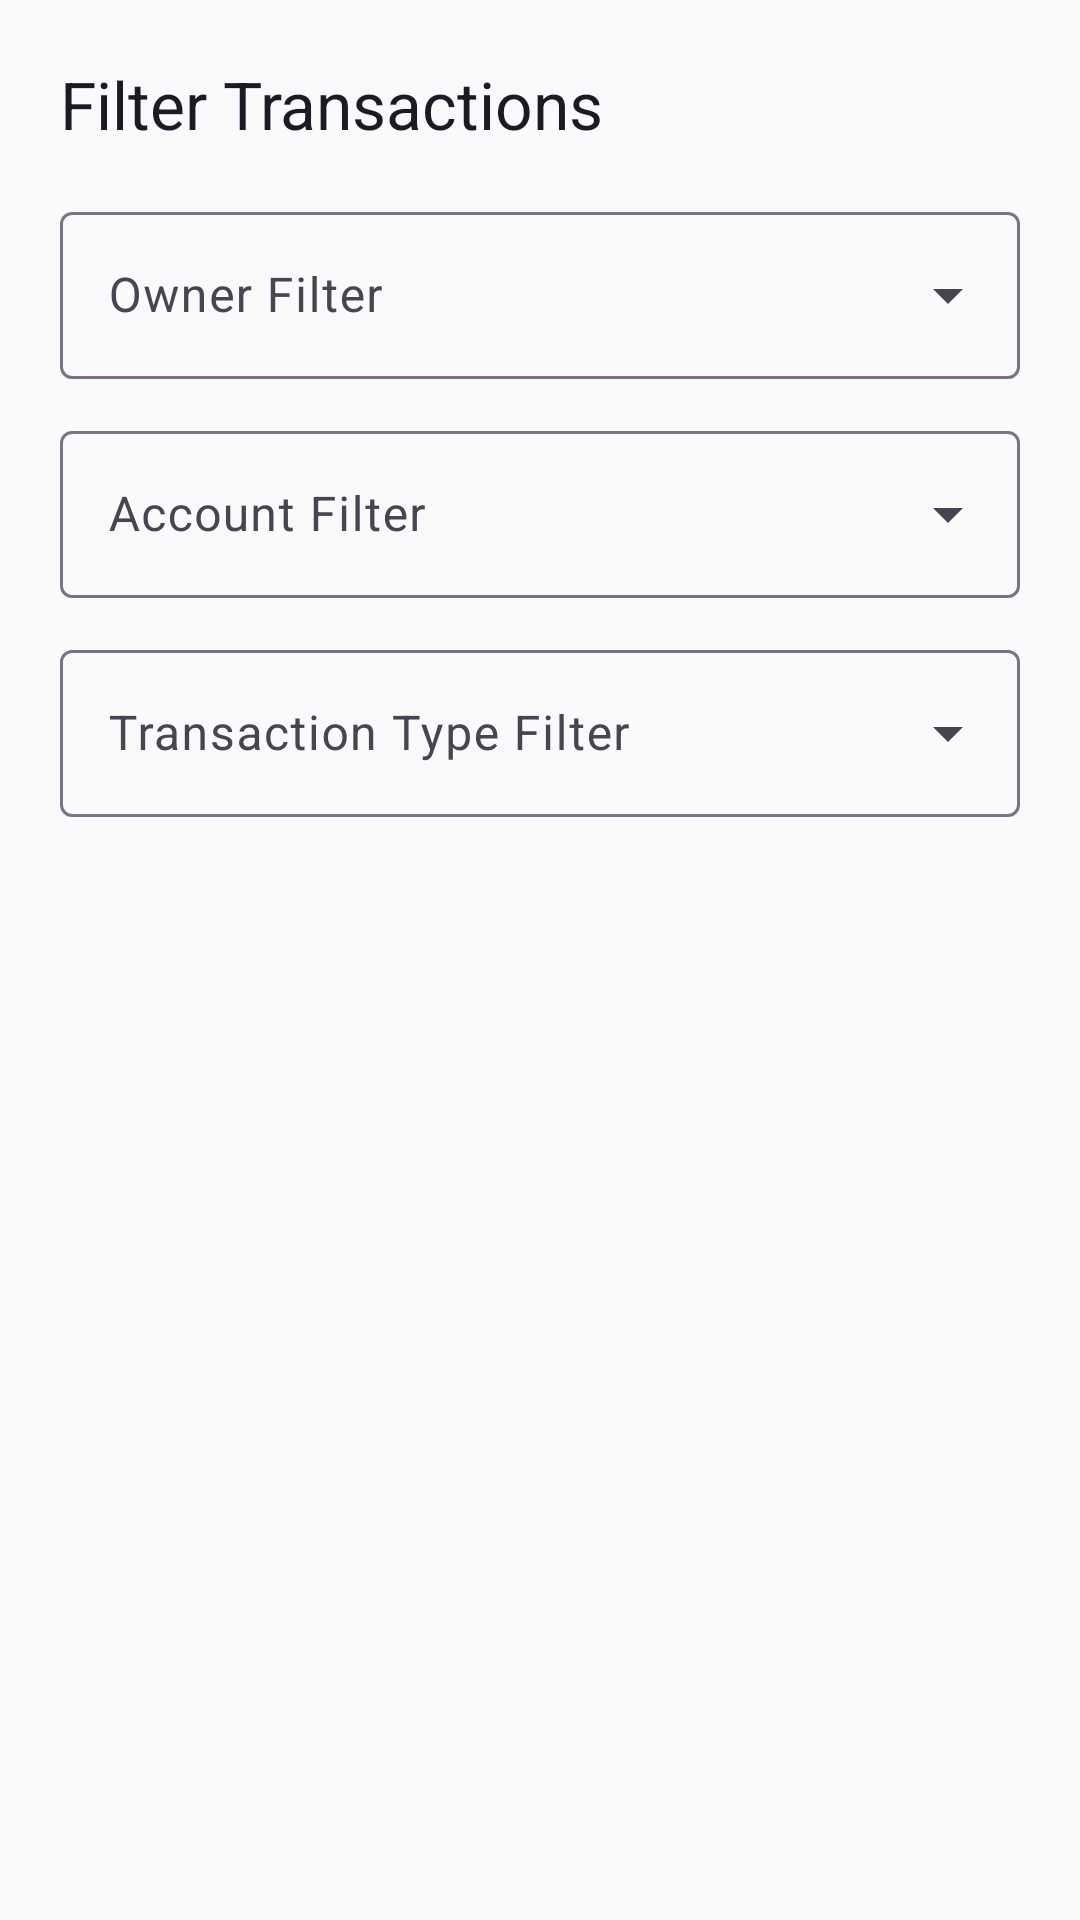

The Android layout XML behind this screen, and the referenced resources:
<!-- AndroidManifest.xml: application theme Theme.PersonalFinanceExpenseTrackerAndroidApp -->
<!-- res/layout/dialog_transaction_filter.xml -->
<?xml version="1.0" encoding="utf-8"?>
<LinearLayout xmlns:android="http://schemas.android.com/apk/res/android"
    android:layout_width="match_parent"
    android:layout_height="wrap_content"
    android:orientation="vertical"
    android:padding="20dp">

    <TextView
        android:layout_width="wrap_content"
        android:layout_height="wrap_content"
        android:text="Filter Transactions"
        android:textAppearance="?attr/textAppearanceTitleLarge"
        android:layout_marginBottom="16dp" />

    <com.google.android.material.textfield.TextInputLayout
        style="@style/Widget.Material3.TextInputLayout.OutlinedBox.ExposedDropdownMenu"
        android:layout_width="match_parent"
        android:layout_height="wrap_content"
        android:layout_marginBottom="12dp"
        android:hint="Owner Filter">
        <AutoCompleteTextView
            android:id="@+id/actvFilterOwner"
            android:layout_width="match_parent"
            android:layout_height="wrap_content"
            android:inputType="none" />
    </com.google.android.material.textfield.TextInputLayout>

    <com.google.android.material.textfield.TextInputLayout
        style="@style/Widget.Material3.TextInputLayout.OutlinedBox.ExposedDropdownMenu"
        android:layout_width="match_parent"
        android:layout_height="wrap_content"
        android:layout_marginBottom="12dp"
        android:hint="Account Filter">
        <AutoCompleteTextView
            android:id="@+id/actvFilterAccount"
            android:layout_width="match_parent"
            android:layout_height="wrap_content"
            android:inputType="none" />
    </com.google.android.material.textfield.TextInputLayout>

    <com.google.android.material.textfield.TextInputLayout
        style="@style/Widget.Material3.TextInputLayout.OutlinedBox.ExposedDropdownMenu"
        android:layout_width="match_parent"
        android:layout_height="wrap_content"
        android:layout_marginBottom="12dp"
        android:hint="Transaction Type Filter">
        <AutoCompleteTextView
            android:id="@+id/actvFilterType"
            android:layout_width="match_parent"
            android:layout_height="wrap_content"
            android:inputType="none" />
    </com.google.android.material.textfield.TextInputLayout>

</LinearLayout>
<!-- resources referenced by this layout -->
<resources>
  <style name="Theme.PersonalFinanceExpenseTrackerAndroidApp" parent="Theme.Material3.DayNight.NoActionBar">
          <item name="colorPrimary">@color/colorPrimary</item>
          <item name="colorSecondary">@color/colorSecondary</item>
          <item name="android:windowBackground">@color/colorSurfaceLight</item>
          <item name="colorSurface">@color/colorSurfaceLight</item>
      </style>
  <color name="colorPrimary">#7C3AED</color>
  <color name="colorSecondary">#625B71</color>
  <color name="colorSurfaceLight">#F8FAFC</color>
</resources>
